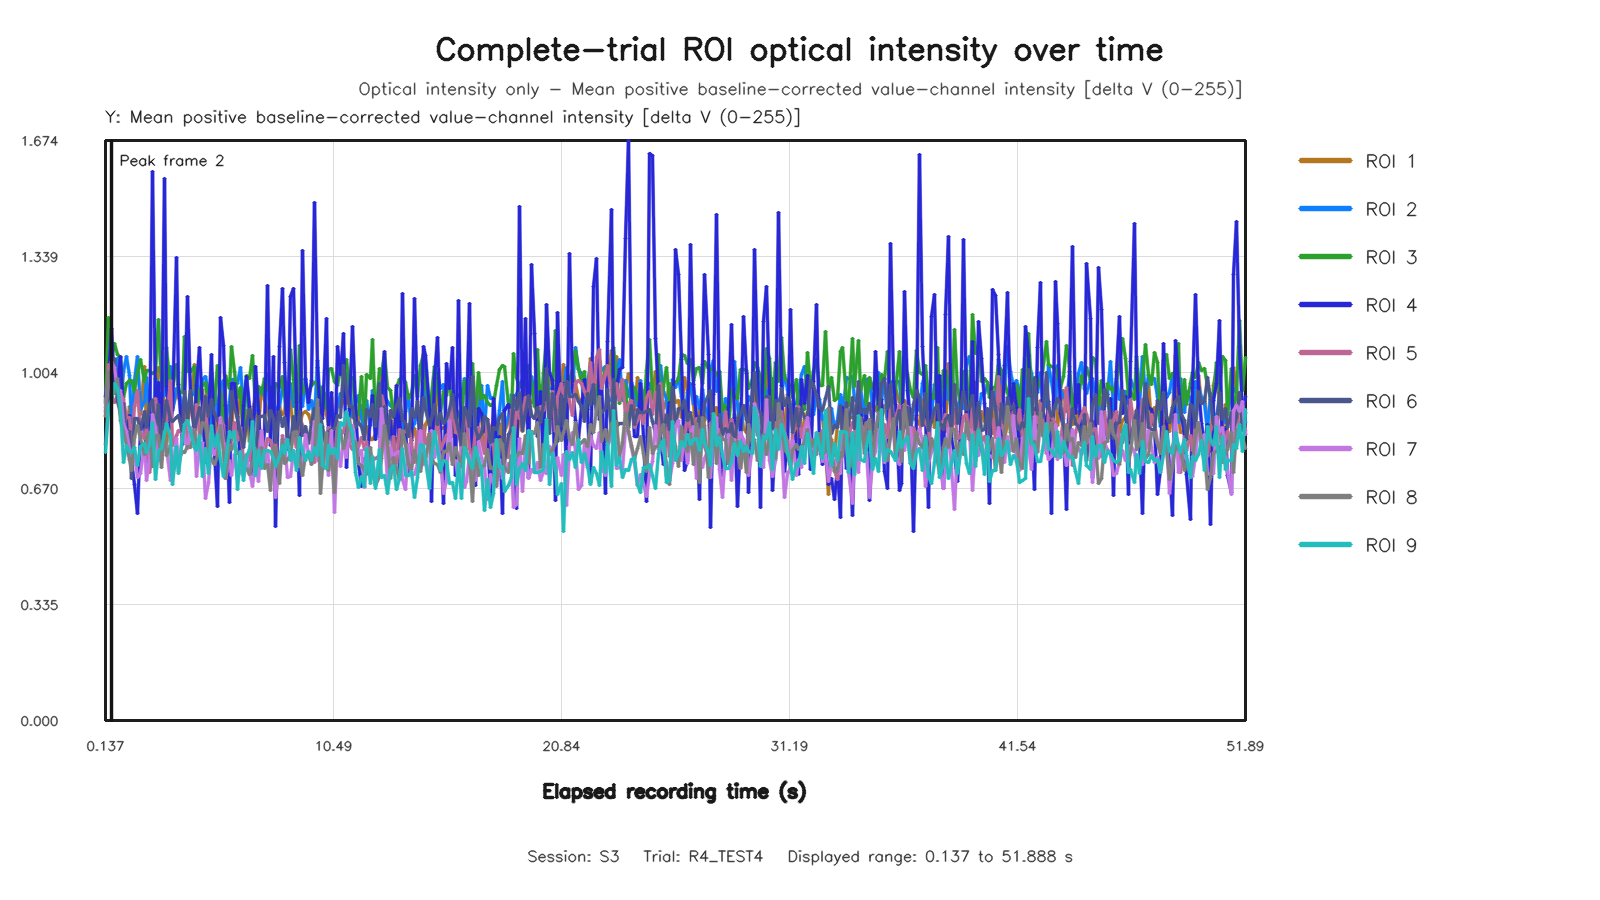

The file beside this chart, header and first rows:
capture_frame_id, elapsed_time_s, roi1_value, roi2_value, roi3_value, roi4_value, roi5_value, roi6_value, roi7_value, roi8_value, roi9_value
0, 0.1368, 0.8768, 0.916, 0.9207, 0.9354, 0.8912, 0.7974, 0.9045, 0.8816, 0.7733
1, 0.2717, 0.9226, 1.043, 1.164, 0.9863, 1.027, 0.9191, 0.974, 1.006, 0.9061
2, 0.404, 1.054, 1.016, 1.044, 1.133, 0.9413, 1.013, 1.035, 0.9746, 0.9234
3, 0.5275, 0.9451, 1.001, 1.087, 0.9569, 0.9187, 1.044, 1.018, 0.9471, 0.973
4, 0.6716, 0.953, 1.045, 1.056, 0.9604, 0.9365, 0.9215, 0.9537, 0.9883, 0.9593
5, 0.8, 0.8824, 0.9072, 1.049, 1.05, 0.9428, 0.8894, 0.9513, 0.8649, 0.8999
6, 0.9418, 0.8948, 1.009, 0.9316, 0.8761, 0.9279, 0.916, 0.8564, 0.8339, 0.7449
7, 1.071, 0.8342, 1.05, 0.9737, 0.8081, 0.8743, 0.813, 0.8329, 0.7945, 0.7948
8, 1.211, 0.907, 0.9967, 0.9815, 0.8803, 0.8736, 0.8341, 0.7821, 0.7532, 0.7773
9, 1.329, 0.8978, 0.8595, 0.9806, 0.7463, 0.7885, 0.6987, 0.7621, 0.7215, 0.7724
10, 1.472, 0.9081, 0.9805, 0.9506, 0.682, 0.9058, 0.8715, 0.7687, 0.8157, 0.7867
11, 1.607, 0.9526, 1.051, 1.004, 0.5963, 0.9512, 0.8712, 0.7015, 0.8521, 0.7371
12, 1.728, 0.8837, 0.8981, 1.041, 0.8367, 0.8336, 0.8404, 0.7118, 0.8135, 0.7909
13, 1.886, 1.021, 0.9219, 0.9772, 0.8633, 0.8136, 0.8909, 0.7965, 0.7675, 0.7992
14, 2, 0.8361, 0.9887, 1.009, 0.748, 0.8462, 0.8467, 0.694, 0.8159, 0.7743
15, 2.141, 0.9183, 0.8888, 1.01, 0.766, 0.7171, 0.9101, 0.7534, 0.8311, 0.7937
16, 2.272, 0.925, 0.7937, 1, 1.583, 0.7658, 0.9241, 0.8826, 0.7344, 0.8599
17, 2.415, 0.8989, 0.9875, 1.007, 0.9076, 0.9308, 0.833, 0.8454, 0.8215, 0.6949
18, 2.528, 1.02, 0.9462, 1.157, 0.9754, 0.8372, 0.9123, 0.749, 0.8238, 0.7794
19, 2.672, 1.006, 0.9349, 0.9588, 0.8213, 0.7544, 0.7727, 0.7636, 0.7297, 0.7839
20, 2.801, 0.8949, 0.939, 0.9744, 1.563, 0.8709, 0.8825, 0.8178, 0.833, 0.828
21, 2.928, 0.7951, 0.9777, 1.075, 0.9651, 0.8635, 0.923, 0.7842, 0.7649, 0.8574
22, 3.085, 0.9033, 1.022, 0.9527, 0.8421, 0.9825, 0.8675, 0.6915, 0.7943, 0.8205
23, 3.2, 0.8997, 0.8949, 0.9568, 0.9023, 0.7925, 0.8632, 0.7214, 0.7055, 0.6817
24, 3.355, 0.9445, 0.9591, 1.026, 1.336, 0.824, 0.8749, 0.813, 0.7612, 0.7911
25, 3.472, 0.9342, 0.9551, 0.9481, 0.9691, 0.8365, 0.8812, 0.7196, 0.7511, 0.7124
26, 3.613, 0.8915, 0.903, 0.9469, 0.7965, 0.8287, 0.8304, 0.829, 0.7778, 0.815
27, 3.744, 0.8506, 0.931, 1.108, 0.9166, 0.9016, 0.9507, 0.8168, 0.7746, 0.8531
28, 3.881, 0.8532, 0.8939, 1.006, 1.222, 0.8039, 0.8728, 0.7846, 0.7896, 0.8669
29, 4, 0.9093, 0.9444, 1.007, 0.9415, 0.8387, 0.9528, 0.8447, 0.7879, 0.8352
30, 4.16, 1.027, 0.9401, 1.022, 0.8287, 0.8377, 0.8366, 0.8241, 0.8387, 0.7875
31, 4.272, 0.8807, 0.9996, 0.8971, 0.9683, 0.9106, 0.867, 0.7033, 0.7931, 0.7794
32, 4.4, 0.9381, 0.9294, 0.9517, 1.076, 0.8239, 0.9034, 0.7927, 0.8109, 0.8214
33, 4.546, 0.9555, 0.983, 0.9659, 0.895, 0.8762, 0.8466, 0.8034, 0.8603, 0.7043
34, 4.672, 0.7771, 0.9918, 0.9753, 0.7447, 0.9379, 0.9365, 0.6405, 0.8555, 0.7841
35, 4.807, 0.8405, 0.9475, 0.8925, 0.8779, 0.7604, 0.876, 0.688, 0.7797, 0.7134
36, 4.944, 0.9159, 0.8489, 1.003, 1.058, 0.7844, 0.927, 0.7997, 0.7539, 0.8505
37, 5.077, 0.8187, 0.949, 0.9149, 0.7713, 0.797, 0.8873, 0.7685, 0.7402, 0.7914
38, 5.2, 0.8865, 0.8821, 1.025, 0.6186, 0.8162, 0.8664, 0.7865, 0.7656, 0.8265
39, 5.352, 0.9662, 0.9633, 0.931, 1.164, 0.8705, 0.8714, 0.8744, 0.852, 0.7543
40, 5.473, 0.8967, 0.9806, 0.837, 1.082, 0.8528, 0.8264, 0.7981, 0.7738, 0.7039
41, 5.6, 0.8915, 0.86, 0.995, 0.9086, 0.7726, 0.8083, 0.6988, 0.6992, 0.746
42, 5.744, 0.8452, 0.9193, 0.9591, 0.6278, 0.7906, 0.8035, 0.7493, 0.7922, 0.8354
43, 5.872, 0.8194, 0.9833, 1.079, 0.9726, 0.808, 0.9499, 0.7082, 0.7823, 0.8156
44, 6.013, 0.9827, 0.9831, 1.008, 0.9715, 0.859, 0.8996, 0.7671, 0.8004, 0.8352
45, 6.144, 0.8702, 0.9718, 0.9326, 0.8775, 0.8067, 0.8743, 0.6993, 0.7701, 0.6681
46, 6.272, 0.9434, 1.018, 0.9605, 0.7353, 0.8453, 0.8241, 0.7246, 0.7705, 0.7754
47, 6.4, 0.809, 0.9015, 0.8247, 0.9092, 0.751, 0.7879, 0.7057, 0.718, 0.6936
48, 6.549, 0.8937, 0.9805, 0.9957, 0.9935, 0.768, 0.8551, 0.7655, 0.7271, 0.7624
49, 6.672, 0.8045, 0.8688, 0.9872, 0.9055, 0.7512, 0.898, 0.7193, 0.7097, 0.7828
50, 6.801, 0.8949, 0.8757, 1.055, 0.71, 0.808, 0.8673, 0.6757, 0.7461, 0.8644
51, 6.943, 0.932, 0.8917, 0.912, 1.022, 0.7978, 0.7544, 0.7502, 0.7844, 0.7058
52, 7.072, 0.8457, 0.9502, 0.9643, 0.8949, 0.7636, 0.8772, 0.6885, 0.737, 0.7805
53, 7.216, 0.9616, 0.9585, 0.9429, 0.744, 0.834, 0.8778, 0.8374, 0.7881, 0.7286
54, 7.344, 0.9267, 0.9366, 0.9865, 0.8382, 0.7697, 0.8814, 0.7305, 0.7283, 0.7794
55, 7.475, 0.893, 1.001, 0.9568, 1.256, 0.8132, 0.834, 0.7799, 0.7384, 0.7799
56, 7.608, 0.8641, 0.8412, 0.9646, 0.7925, 0.8078, 0.8944, 0.7063, 0.6627, 0.7758
57, 7.749, 0.936, 0.9201, 0.8985, 1.049, 0.7704, 0.872, 0.7629, 0.7907, 0.7564
58, 7.872, 0.8664, 0.8987, 0.9719, 0.5596, 0.8033, 0.8013, 0.6449, 0.7884, 0.7337
59, 8.019, 0.9041, 0.9066, 0.9625, 1.079, 0.7115, 0.8909, 0.7301, 0.6843, 0.762
... 329 more rows
